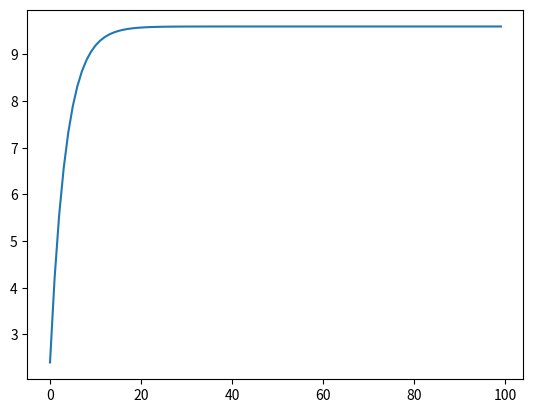

The matplotlib source for this figure:
import matplotlib.pyplot as plt

def f(kropp):
    return kropp * 0.75 + 2.4

kropp = 0

x_list = []
y_list = []

for i in range(100):
    kropp = f(kropp)
    x_list.append(i)
    y_list.append(kropp)

print(kropp)

plt.plot(x_list, y_list)
plt.show()